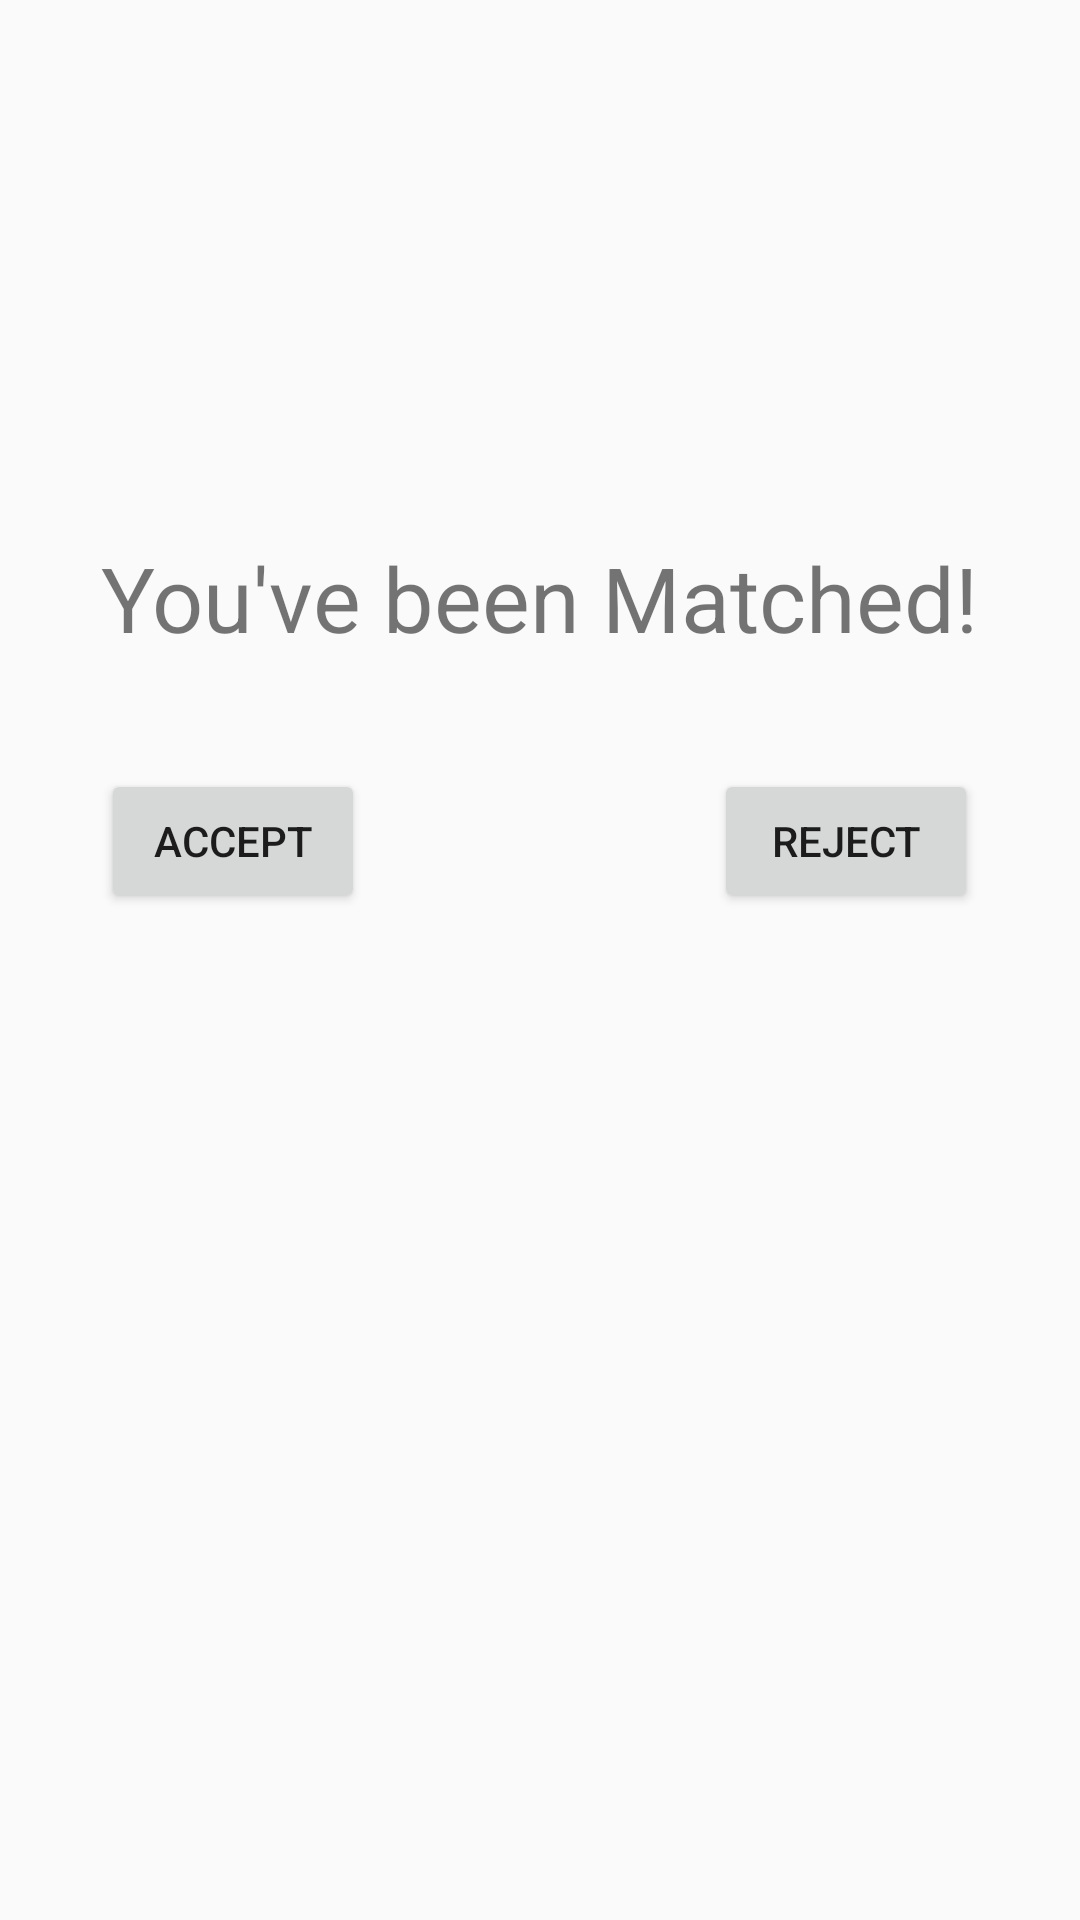

Layout XML and referenced resources for this Android screen:
<!-- AndroidManifest.xml: application theme AppTheme -->
<!-- res/layout/activity_youve_been_matched.xml -->
<RelativeLayout xmlns:android="http://schemas.android.com/apk/res/android"
    xmlns:app="http://schemas.android.com/apk/res-auto"
    xmlns:tools="http://schemas.android.com/tools"
    android:id="@+id/activity_youve_been_matched"
    android:layout_width="match_parent"
    android:layout_height="match_parent"
    android:paddingBottom="@dimen/activity_vertical_margin"
    android:paddingLeft="@dimen/activity_horizontal_margin"
    android:paddingRight="@dimen/activity_horizontal_margin"
    android:paddingTop="@dimen/activity_vertical_margin"
    tools:context="team9.munchiematch.youveBeenMatched">

    <TextView
        android:id="@+id/youveBeenMatchedMsg"
        android:layout_width="wrap_content"
        android:layout_height="wrap_content"
        android:text="You've been Matched!"
        android:textAlignment="center"
        android:textSize="30sp"
        android:layout_marginTop="179dp"
        android:layout_alignParentTop="true"
        android:layout_centerHorizontal="true" />


    <Button
        android:id="@+id/acceptButton"
        android:layout_width="wrap_content"
        android:layout_height="wrap_content"
        android:text="Accept"
        android:onClick="acceptPerson"
        android:layout_marginTop="37dp"
        android:layout_below="@+id/youveBeenMatchedMsg"
        android:layout_alignStart="@+id/youveBeenMatchedMsg" />

    <Button
        android:id="@+id/rejectButton"
        android:layout_width="wrap_content"
        android:layout_height="wrap_content"
        android:text="Reject"
        android:layout_alignBaseline="@+id/acceptButton"
        android:layout_alignBottom="@+id/acceptButton"
        android:layout_alignEnd="@+id/youveBeenMatchedMsg"
        android:onClick="rejectPerson"/>

</RelativeLayout>
<!-- resources referenced by this layout -->
<resources>
  <style name="AppTheme" parent="Theme.AppCompat.Light.DarkActionBar">
          
          <item name="colorPrimary">@color/colorPrimary</item>
          <item name="colorPrimaryDark">@color/colorPrimaryDark</item>
          <item name="colorAccent">@color/colorAccent</item>
      </style>
  <!-- not gathered from this repository: default colours our renderer supplied (Android Studio template values) -->
  <color name="colorPrimary">#FF6200EE</color>
  <color name="colorPrimaryDark">#FF3700B3</color>
  <color name="colorAccent">#FF03DAC5</color>
</resources>
